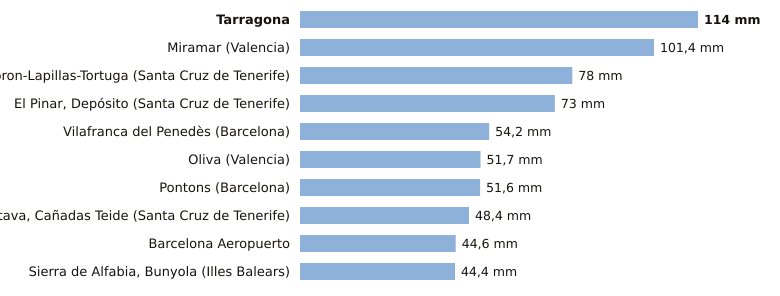

The data file committed next to this chart (first rows):
estacion, provincia, indicativo, mm_6_dias_anteriores, mm_hoy, mm_7_dias, horas_de_hoy
Tarragona, Tarragona, 0042Y, 114.0, 0.0, 114.0, 3
Miramar, Valencia, 8058Y, 101.4, 0.0, 101.4, 3
Tacoron-Lapillas-Tortuga, Santa Cruz de Tenerife, C919K, 78.0, 0.0, 78.0, 1
El Pinar, Depósito, Santa Cruz de Tenerife, C916Q, 73.0, 0.0, 73.0, 2
Vilafranca del Penedès, Barcelona, 0066X, 54.2, 0.0, 54.2, 2
Oliva, Valencia, 8058X, 51.7, 0.0, 51.7, 3
Pontons, Barcelona, 0061X, 51.6, 0.0, 51.6, 2
La Orotava, Cañadas Teide, Santa Cruz de Tenerife, C406G, 48.4, 0.0, 48.4, 2
Barcelona Aeropuerto, Barcelona, 0076, 44.6, 0.0, 44.6, 3
Sierra de Alfabia, Bunyola, Illes Balears, B248, 44.3, 0.1, 44.4, 3
